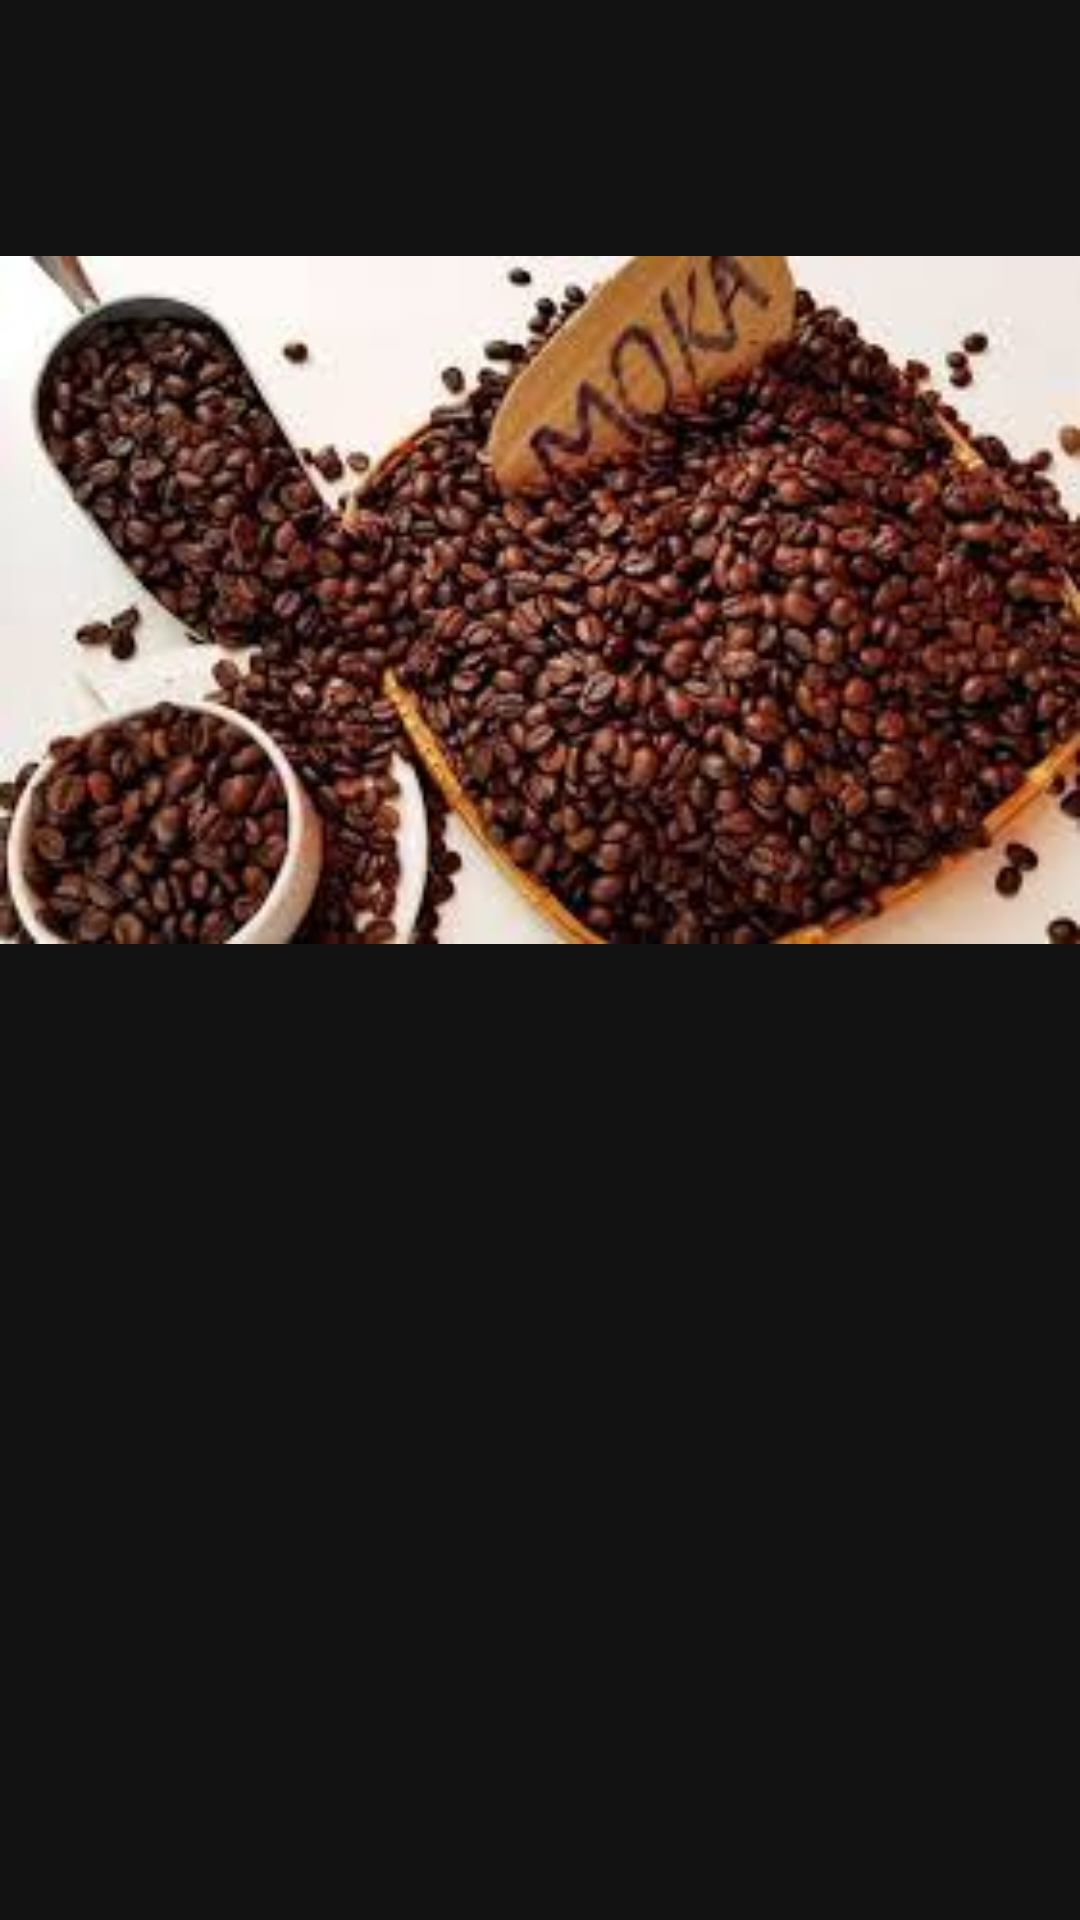

Here is an Android app screen rendered from its layout file. Give the layout XML and the strings, colors and styles it references.
<!-- AndroidManifest.xml: application theme Theme.DemoBottomNavigation -->
<!-- res/layout/fragment_moka.xml -->
<?xml version="1.0" encoding="utf-8"?>
<FrameLayout xmlns:android="http://schemas.android.com/apk/res/android"
    android:layout_width="match_parent"
    android:layout_height="match_parent">
    <ImageView
        android:id="@+id/img"
        android:src="@drawable/moka"
        android:layout_width="match_parent"
        android:layout_height="400dp" />
</FrameLayout>
<!-- resources referenced by this layout -->
<resources>
  <!-- drawable moka: jpg bitmap (drawable, 14606 bytes) -->
  <style name="Theme.DemoBottomNavigation" parent="Theme.MaterialComponents">
          
          <item name="colorPrimary">@color/purple_500</item>
          <item name="colorPrimaryVariant">@color/purple_700</item>
          <item name="colorOnPrimary">@color/white</item>
          
          <item name="colorSecondary">@color/teal_200</item>
          <item name="colorSecondaryVariant">@color/teal_700</item>
          <item name="colorOnSecondary">@color/black</item>
          
          <item name="android:statusBarColor">?attr/colorPrimaryVariant</item>
          
      </style>
  <!-- not gathered from this repository: default colours our renderer supplied (Android Studio template values) -->
  <color name="purple_500">#FF6200EE</color>
  <color name="purple_700">#FF3700B3</color>
  <color name="teal_200">#FF03DAC5</color>
  <color name="teal_700">#FF018786</color>
  <color name="black">#FF000000</color>
  <color name="white">#FFFFFFFF</color>
</resources>
